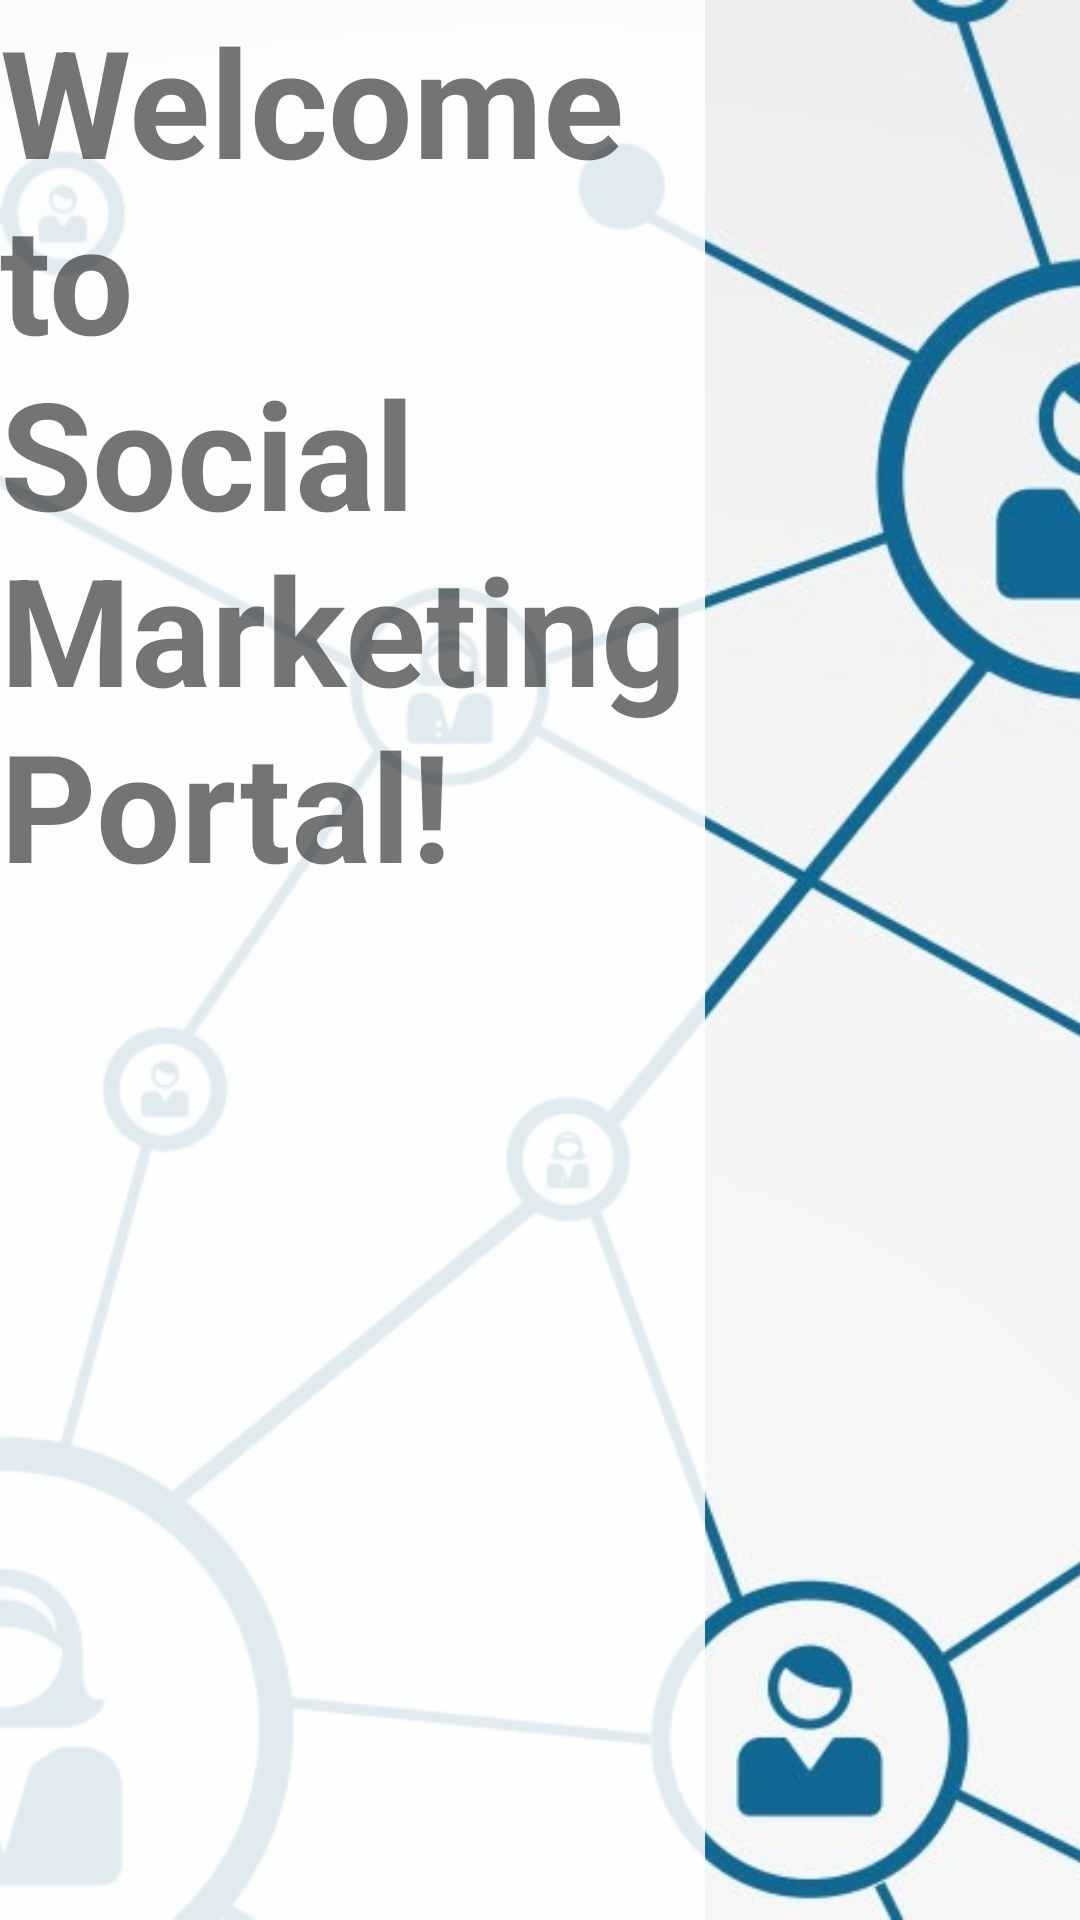

Write the Android layout XML for this screen, with the resource values it uses.
<!-- AndroidManifest.xml: application theme Theme.MobileSMP -->
<!-- res/layout/fragment_home.xml -->
<?xml version="1.0" encoding="utf-8"?>
<androidx.constraintlayout.widget.ConstraintLayout xmlns:android="http://schemas.android.com/apk/res/android"
    xmlns:app="http://schemas.android.com/apk/res-auto"
    xmlns:tools="http://schemas.android.com/tools"
    android:id="@+id/constraintLayout"
    android:layout_width="match_parent"
    android:layout_height="match_parent"
    tools:context=".ui.home.HomeFragment">


    <ImageView
        android:id="@+id/background"
        android:layout_width="wrap_content"
        android:layout_height="wrap_content"
        android:layout_alignParentEnd="true"
        android:layout_alignParentRight="true"
        android:layout_alignParentBottom="true"
        android:scaleType="centerCrop"
        android:src="@drawable/background_home"
        tools:ignore="MissingConstraints"
        tools:layout_editor_absoluteX="0dp"
        tools:layout_editor_absoluteY="0dp" />

    <TextView
        android:id="@+id/text_home_wel"
        android:layout_width="235dp"
        android:layout_height="797dp"
        android:background="#DDFFFFFF"
        android:text="@string/home_desc1"
        android:textSize="50dp"
        android:textStyle="bold"
        app:layout_constraintEnd_toEndOf="parent"
        app:layout_constraintHorizontal_bias="0.0"
        app:layout_constraintStart_toStartOf="parent"
        app:layout_constraintTop_toTopOf="parent" />
</androidx.constraintlayout.widget.ConstraintLayout>
<!-- resources referenced by this layout -->
<resources>
  <!-- drawable background_home: jpg bitmap (drawable-mdpi, 175369 bytes) -->
  <string name="home_desc1">Welcome \nto \nSocial \nMarketing \nPortal!</string>
  <style name="Theme.MobileSMP" parent="Theme.MaterialComponents.DayNight.DarkActionBar">
          
          <item name="colorPrimary">@color/purple_500</item>
          <item name="colorPrimaryVariant">@color/purple_700</item>
          <item name="colorOnPrimary">@color/white</item>
          
          <item name="colorSecondary">@color/teal_200</item>
          <item name="colorSecondaryVariant">@color/teal_700</item>
          <item name="colorOnSecondary">@color/black</item>
          
          <item name="android:statusBarColor" tools:targetApi="l">?attr/colorPrimaryVariant</item>
          
  
      </style>
  <color name="purple_500">#FF6200EE</color>
  <color name="purple_700">#FF3700B3</color>
  <color name="white">#FFFFFFFF</color>
  <color name="teal_200">#FF03DAC5</color>
  <color name="teal_700">#FF018786</color>
  <color name="black">#FF000000</color>
</resources>
